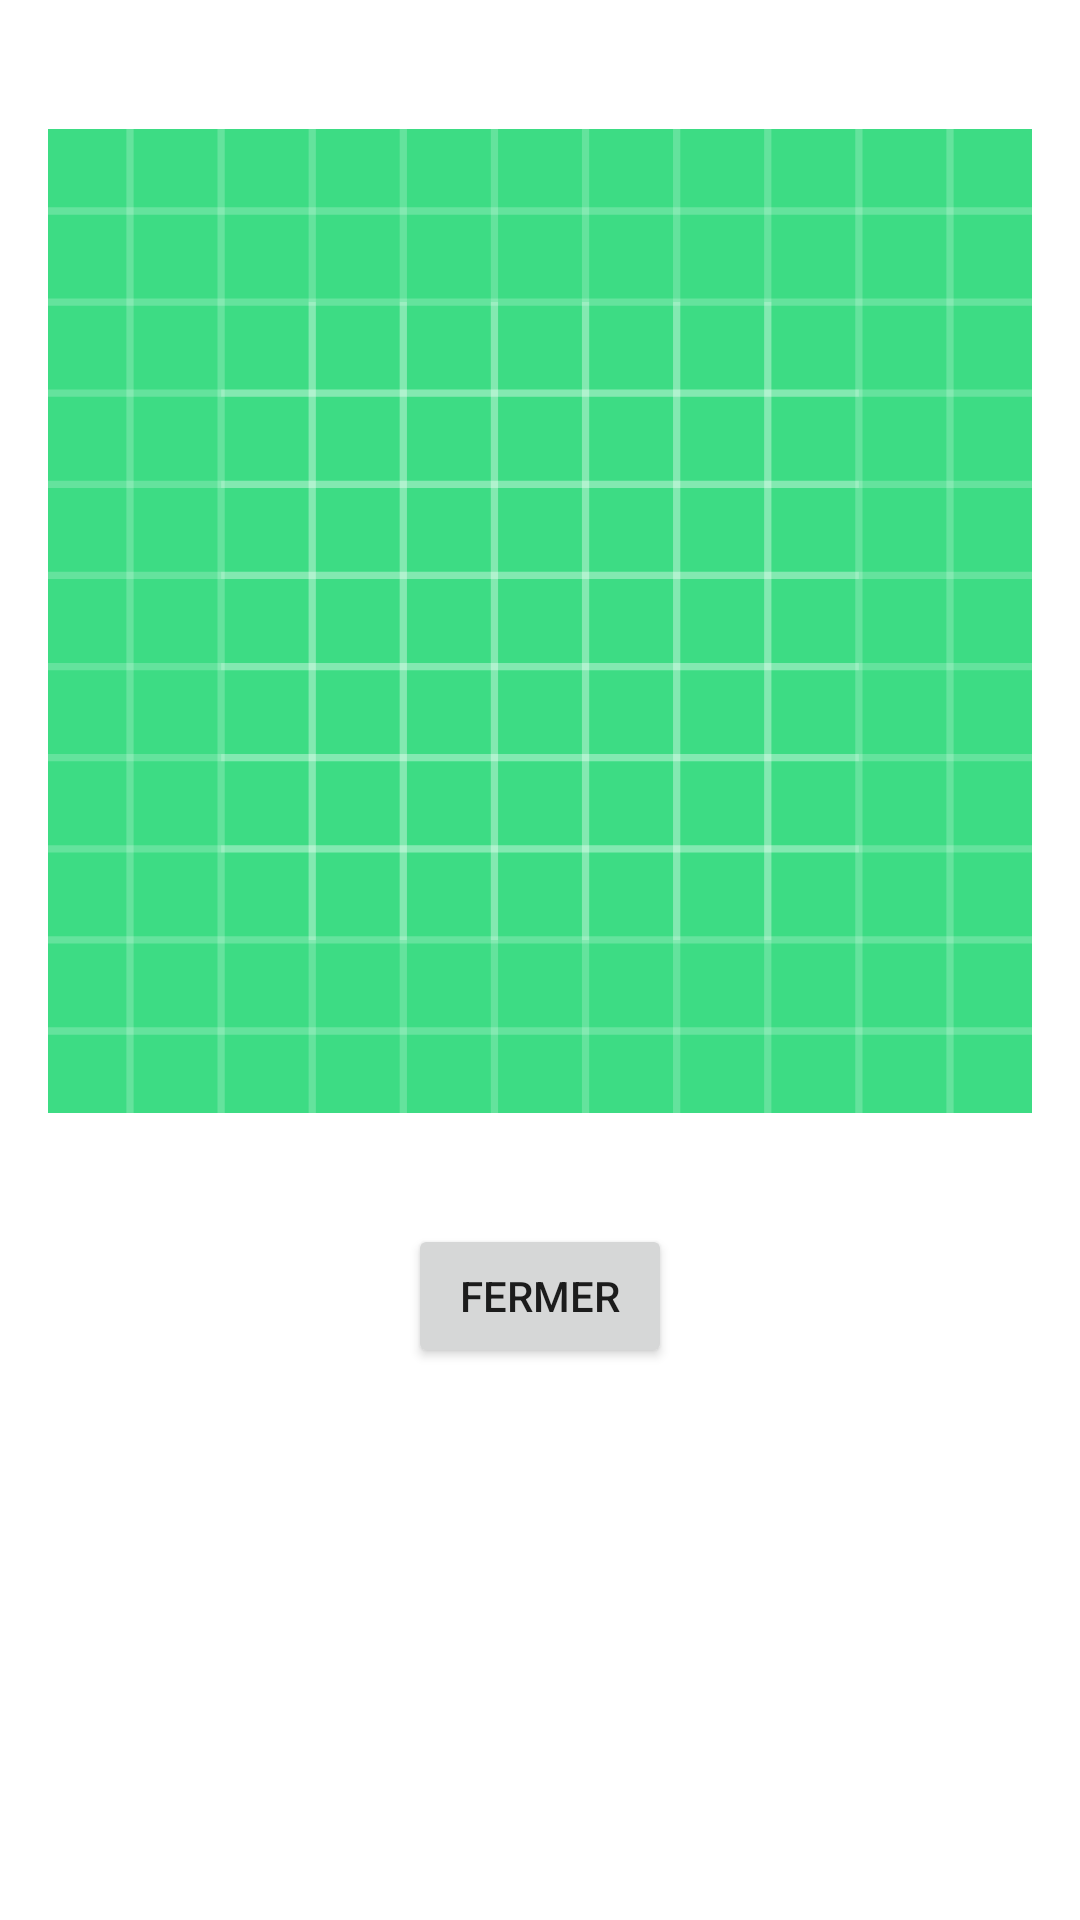

Produce the Android XML layout that renders to this screen, including the resource entries it uses.
<!-- AndroidManifest.xml: application theme Theme.VroomCards -->
<!-- res/layout/activity_show_image_dialog.xml -->
<?xml version="1.0" encoding="utf-8"?>
<LinearLayout
    xmlns:android="http://schemas.android.com/apk/res/android"
    xmlns:app="http://schemas.android.com/apk/res-auto" android:layout_width="match_parent"
    android:layout_height="match_parent"
    android:gravity="center_horizontal"
    android:orientation="vertical"
    android:padding="16dp">

    <ImageView
            android:layout_width="match_parent"
            android:layout_height="382dp" app:srcCompat="@drawable/ic_launcher_background"
            android:id="@+id/showImageView"/>
    <Button
            android:layout_margin="10dp"
            android:id="@+id/quitButton"
            android:layout_width="wrap_content"
            android:layout_height="wrap_content"
            android:text="Fermer"/>

</LinearLayout>
<!-- resources referenced by this layout -->
<resources>
  <!-- drawable ic_launcher_background: vector/xml drawable (drawable, 4886 chars, omitted) -->
  <style name="Theme.VroomCards" parent="Theme.MaterialComponents.DayNight.DarkActionBar">
          
          <item name="colorPrimary">#e4b69d</item>
          <item name="colorPrimaryVariant">#E5C5B3</item>
          <item name="colorOnPrimary">@color/white</item>
          
          <item name="colorSecondary">@color/teal_200</item>
          <item name="colorSecondaryVariant">@color/teal_700</item>
          <item name="colorOnSecondary">@color/black</item>
          
          <item name="android:statusBarColor">?attr/colorPrimaryVariant</item>
          
      </style>
  <color name="white">#FFFFFFFF</color>
  <color name="teal_200">#FF03DAC5</color>
  <color name="teal_700">#FF018786</color>
  <color name="black">#FF000000</color>
</resources>
